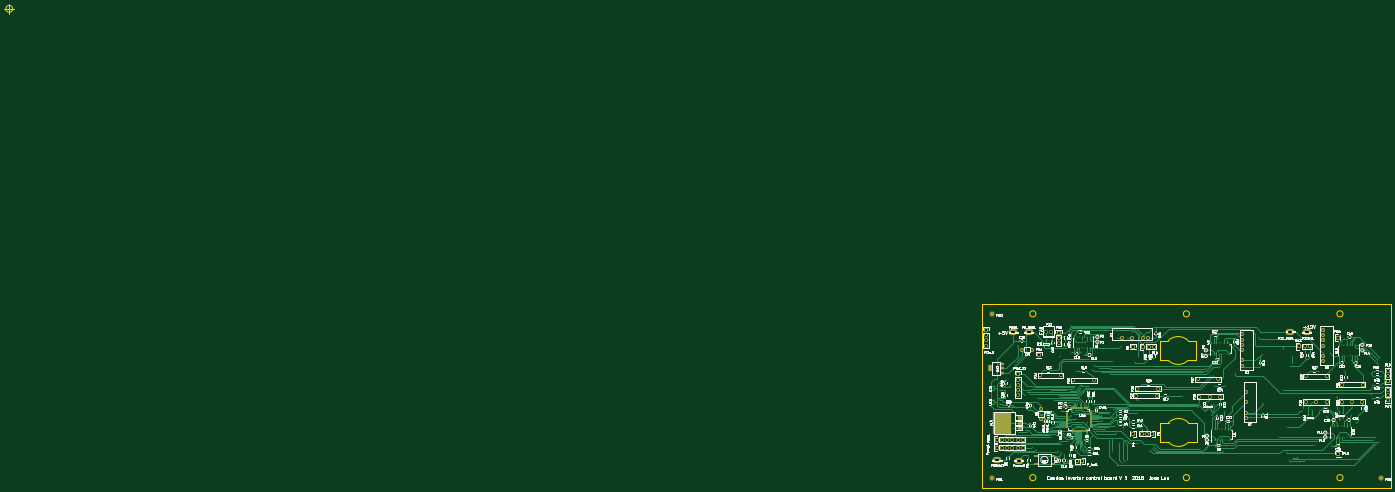
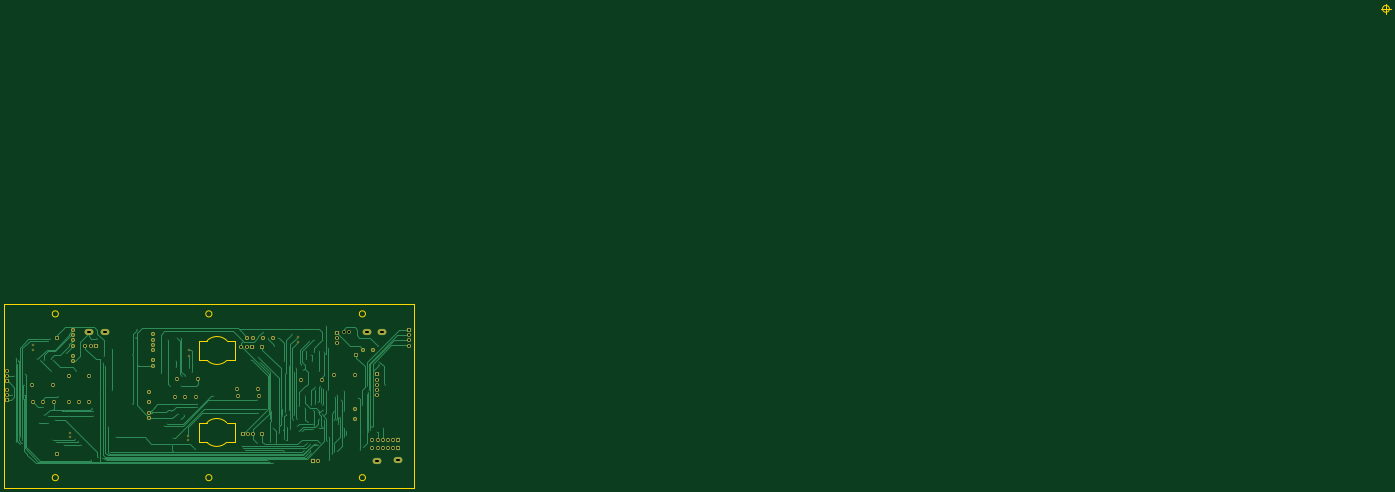
Circuit board: 9 layer files. Board 677.5 x 236.5 mm.
- bottom_copper: LittleBox_3_data-B.Cu.gbr (36849 bytes)
- bottom_mask: LittleBox_3_data-B.Mask.gbr (3338 bytes)
- bottom_silk: LittleBox_3_data-B.SilkS.gbr (267 bytes)
- outline: LittleBox_3_data-Edge.Cuts.gbr (1873 bytes)
- top_copper: LittleBox_3_data-F.Cu.gbr (87100 bytes)
- top_mask: LittleBox_3_data-F.Mask.gbr (11863 bytes)
- paste: LittleBox_3_data-F.Paste.gbr (8691 bytes)
- top_silk: LittleBox_3_data-F.SilkS.gbr (152248 bytes)
- drill: LittleBox_3_data.drl (5584 bytes)

=== bottom_copper: LittleBox_3_data-B.Cu.gbr (36849 bytes, source omitted) ===
=== bottom_mask: LittleBox_3_data-B.Mask.gbr ===
G04 #@! TF.FileFunction,Soldermask,Bot*
%FSLAX46Y46*%
G04 Gerber Fmt 4.6, Leading zero omitted, Abs format (unit mm)*
G04 Created by KiCad (PCBNEW 4.0.1-stable) date 12/11/2016 23:12:02*
%MOMM*%
G01*
G04 APERTURE LIST*
%ADD10C,0.100000*%
%ADD11C,2.000000*%
%ADD12O,4.300000X3.000000*%
%ADD13R,1.727200X2.032000*%
%ADD14O,1.727200X2.032000*%
%ADD15R,2.032000X2.032000*%
%ADD16O,2.032000X2.032000*%
%ADD17C,1.143000*%
%ADD18R,2.235200X2.235200*%
%ADD19R,2.032000X1.727200*%
%ADD20O,2.032000X1.727200*%
%ADD21C,1.800000*%
G04 APERTURE END LIST*
D10*
D11*
X166492000Y61919000D03*
X166492000Y64459000D03*
X166492000Y69539000D03*
X166492000Y74619000D03*
X166492000Y72079000D03*
X166492000Y77159000D03*
X28764000Y38721000D03*
X28764000Y33721000D03*
X129133600Y34276200D03*
X129133600Y36816200D03*
X129133600Y41896200D03*
X129133600Y46976200D03*
D12*
X15494000Y75983000D03*
X158764000Y75971000D03*
D13*
X7360600Y19699200D03*
D14*
X9900600Y19699200D03*
X12440600Y19699200D03*
X14980600Y19699200D03*
X17520600Y19699200D03*
X20060600Y19699200D03*
D12*
X7514000Y13471000D03*
X18014000Y13221000D03*
D13*
X7411400Y23610800D03*
D14*
X9951400Y23610800D03*
X12491400Y23610800D03*
X15031400Y23610800D03*
X17571400Y23610800D03*
X20111400Y23610800D03*
D11*
X127355600Y59751000D03*
X127355600Y62291000D03*
X127355600Y67371000D03*
X127355600Y72451000D03*
X127355600Y69911000D03*
X127355600Y74991000D03*
D12*
X22914000Y76071000D03*
X150764000Y76221000D03*
D15*
X49164000Y13021000D03*
D16*
X46624000Y13021000D03*
D11*
X81134000Y73201000D03*
X78594000Y73201000D03*
X73514000Y73201000D03*
X68434000Y73201000D03*
D17*
X56514000Y71371000D03*
X56514000Y73771000D03*
D18*
X73914000Y68871000D03*
X73914000Y26453000D03*
D17*
X109474000Y67245400D03*
X109996800Y25464600D03*
X109503200Y64451400D03*
X109996800Y23464600D03*
D19*
X83312000Y26453000D03*
D20*
X80772000Y26453000D03*
X78232000Y26453000D03*
D19*
X78994000Y68871000D03*
D20*
X81534000Y68871000D03*
X84074000Y68871000D03*
D17*
X167814000Y26971000D03*
X167814000Y24771000D03*
D19*
X155194000Y69125000D03*
D20*
X157734000Y69125000D03*
X160274000Y69125000D03*
D17*
X186014000Y67171000D03*
X185928000Y69887000D03*
D19*
X37592000Y75729000D03*
D20*
X37592000Y73189000D03*
X37592000Y70649000D03*
D19*
X198374000Y42963000D03*
D20*
X198374000Y45503000D03*
X198374000Y48043000D03*
D18*
X174244000Y16547000D03*
D19*
X198374000Y52107000D03*
D20*
X198374000Y54647000D03*
X198374000Y57187000D03*
D18*
X173990000Y73443000D03*
X27940000Y64807000D03*
D21*
X31414000Y76071000D03*
X33914000Y76071000D03*
D14*
X55014000Y52471000D03*
X44854000Y52471000D03*
X28514000Y54971000D03*
X38674000Y54971000D03*
X76014000Y48471000D03*
X86174000Y48471000D03*
X85514000Y44971000D03*
X75354000Y44971000D03*
X105514000Y52971000D03*
X115674000Y52971000D03*
X116514000Y44471000D03*
X111434000Y44471000D03*
X106354000Y44471000D03*
X158354000Y54471000D03*
X168514000Y54471000D03*
X168514000Y41971000D03*
X163434000Y41971000D03*
X158354000Y41971000D03*
X176014000Y50471000D03*
X186174000Y50471000D03*
X186014000Y41971000D03*
X180934000Y41971000D03*
X175854000Y41971000D03*
D19*
X17764000Y55471000D03*
D20*
X17764000Y52931000D03*
X17764000Y50391000D03*
X17764000Y47851000D03*
X17764000Y45311000D03*
D11*
X19644000Y67531000D03*
X24644000Y67531000D03*
D19*
X2159000Y77126000D03*
D20*
X2159000Y74586000D03*
X2159000Y72046000D03*
X2159000Y69506000D03*
M02*

=== bottom_silk: LittleBox_3_data-B.SilkS.gbr ===
G04 #@! TF.FileFunction,Legend,Bot*
%FSLAX46Y46*%
G04 Gerber Fmt 4.6, Leading zero omitted, Abs format (unit mm)*
G04 Created by KiCad (PCBNEW 4.0.1-stable) date 12/11/2016 23:12:02*
%MOMM*%
G01*
G04 APERTURE LIST*
%ADD10C,0.100000*%
G04 APERTURE END LIST*
D10*
M02*

=== outline: LittleBox_3_data-Edge.Cuts.gbr ===
G04 #@! TF.FileFunction,Profile,NP*
%FSLAX46Y46*%
G04 Gerber Fmt 4.6, Leading zero omitted, Abs format (unit mm)*
G04 Created by KiCad (PCBNEW 4.0.1-stable) date 12/11/2016 23:12:02*
%MOMM*%
G01*
G04 APERTURE LIST*
%ADD10C,0.100000*%
G04 APERTURE END LIST*
D10*
X-473333334Y234000000D02*
G75*
G03X-473333334Y234000000I-1666666J0D01*
G01*
X-477500000Y234000000D02*
X-472500000Y234000000D01*
X-475000000Y236500000D02*
X-475000000Y231500000D01*
X101500000Y85000000D02*
G75*
G03X101500000Y85000000I-1500000J0D01*
G01*
X101500000Y5000000D02*
G75*
G03X101500000Y5000000I-1500000J0D01*
G01*
X176500000Y85000000D02*
G75*
G03X176500000Y85000000I-1500000J0D01*
G01*
X176500000Y5000000D02*
G75*
G03X176500000Y5000000I-1500000J0D01*
G01*
X26500000Y5000000D02*
G75*
G03X26500000Y5000000I-1500000J0D01*
G01*
X26500000Y85000000D02*
G75*
G03X26500000Y85000000I-1500000J0D01*
G01*
X87245161Y22252554D02*
X91309161Y22252554D01*
X87245161Y31904554D02*
X87245161Y22252554D01*
X87245161Y31904554D02*
X91309161Y31904554D01*
X105025161Y31904554D02*
X105025161Y22252554D01*
X100961161Y31904554D02*
X105025161Y31904554D01*
X100961161Y31904554D02*
G75*
G03X91309161Y31904554I-4826000J-4826000D01*
G01*
X91309161Y22252554D02*
G75*
G03X100961161Y22252554I4826000J4826000D01*
G01*
X105025161Y22252554D02*
X100961161Y22252554D01*
X91172000Y62296000D02*
G75*
G03X100824000Y62296000I4826000J4826000D01*
G01*
X100824000Y71948000D02*
G75*
G03X91172000Y71948000I-4826000J-4826000D01*
G01*
X104888000Y62296000D02*
X100824000Y62296000D01*
X104888000Y71948000D02*
X104888000Y62296000D01*
X100824000Y71948000D02*
X104888000Y71948000D01*
X87108000Y71948000D02*
X91172000Y71948000D01*
X87108000Y62296000D02*
X91172000Y62296000D01*
X87108000Y71948000D02*
X87108000Y62296000D01*
X200000000Y90000000D02*
X0Y90000000D01*
X200000000Y0D02*
X200000000Y90000000D01*
X0Y0D02*
X200000000Y0D01*
X0Y90000000D02*
X0Y0D01*
M02*

=== top_copper: LittleBox_3_data-F.Cu.gbr (87100 bytes, source omitted) ===
=== top_mask: LittleBox_3_data-F.Mask.gbr (11863 bytes, source omitted) ===
=== paste: LittleBox_3_data-F.Paste.gbr (8691 bytes, source omitted) ===
=== top_silk: LittleBox_3_data-F.SilkS.gbr (152248 bytes, source omitted) ===
=== drill: LittleBox_3_data.drl ===
M48
;DRILL file {KiCad 4.0.1-stable} date 12/11/2016 23:12:25
;FORMAT={-:-/ absolute / metric / decimal}
FMAT,2
METRIC,TZ
T1C0.400
T2C0.500
T3C0.635
T4C0.762
T5C0.889
T6C1.000
T7C1.016
T8C1.200
%
G90
G05
M71
T1
X13.734Y50.381
X15.114Y29.371
X16.914Y61.711
X17.614Y27.271
X21.039Y45.159
X21.339Y31.815
X21.339Y28.371
X21.914Y48.011
X22.014Y27.471
X22.224Y46.681
X22.754Y49.691
X22.944Y45.731
X24.672Y20.096
X25.134Y40.511
X26.353Y18.446
X27.104Y43.691
X33.13Y27.821
X33.229Y25.621
X34.084Y47.551
X34.114Y24.671
X34.114Y37.471
X34.114Y29.471
X35.504Y42.841
X35.858Y33.967
X36.082Y34.787
X36.714Y31.121
X37.304Y45.211
X37.514Y18.171
X37.846Y33.311
X38.154Y44.391
X38.854Y17.341
X38.862Y33.311
X38.863Y37.371
X38.894Y21.491
X40.014Y16.571
X41.114Y24.771
X41.514Y13.771
X41.614Y68.171
X41.744Y47.581
X42.114Y22.971
X42.914Y78.971
X42.934Y47.551
X43.014Y65.471
X43.714Y66.471
X43.724Y35.781
X43.814Y33.071
X44.314Y29.471
X44.384Y48.251
X44.423Y38.021
X44.57Y40.511
X44.904Y36.211
X45.084Y48.921
X45.084Y41.251
X45.593Y22.135
X45.824Y49.621
X46.014Y33.771
X46.217Y29.444
X46.314Y66.871
X46.314Y57.171
X46.504Y41.971
X46.714Y37.071
X46.714Y20.771
X47.414Y21.571
X48.073Y41.071
X48.214Y47.971
X48.314Y49.171
X48.614Y66.371
X48.707Y30.459
X48.814Y72.071
X48.914Y37.971
X49.114Y31.271
X49.16Y28.958
X49.714Y62.171
X49.886Y40.422
X50.038Y65.01
X50.164Y17.121
X50.487Y18.286
X50.514Y21.371
X50.914Y71.771
X51.614Y31.971
X52.014Y22.171
X52.514Y62.971
X52.544Y49.821
X52.714Y66.871
X52.814Y38.871
X53.014Y44.671
X53.414Y18.321
X53.814Y57.771
X54.414Y27.971
X55.014Y59.971
X55.714Y27.971
X56.114Y40.226
X56.714Y30.371
X57.114Y33.67
X57.414Y58.571
X58.414Y56.461
X58.414Y35.471
X58.924Y33.361
X59.314Y74.971
X60.114Y28.571
X60.814Y38.171
X61.014Y59.471
X62.014Y29.671
X62.103Y23.151
X62.214Y36.071
X62.614Y55.648
X62.614Y37.171
X63.5Y23.786
X63.514Y62.171
X63.514Y18.238
X64.164Y38.571
X64.214Y34.921
X65.114Y30.171
X65.629Y27.035
X66.114Y73.171
X67.31Y22.135
X68.014Y69.471
X68.714Y12.371
X68.889Y29.321
X69.514Y37.571
X70.034Y12.731
X70.104Y22.262
X70.214Y33.421
X71.114Y73.271
X71.214Y13.438
X72.198Y38.526
X73.508Y76.288
X74.914Y61.271
X75.814Y36.671
X76.214Y64.171
X76.302Y42.709
X76.454Y21.881
X79.214Y62.671
X82.184Y18.321
X83.214Y19.271
X84.014Y20.271
X97.942Y44.944
X105.614Y39.671
X105.874Y41.201
X106.614Y18.971
X108.306Y56.425
X109.503Y58.671
X111.709Y54.799
X111.914Y35.471
X113.132Y54.799
X113.564Y41.121
X113.578Y73.21
X113.64Y33.616
X113.648Y49.677
X115.004Y36.321
X115.468Y72.986
X115.903Y61.771
X115.903Y58.871
X117.597Y24.565
X117.714Y17.971
X117.814Y20.771
X118.466Y37.426
X119.024Y49.923
X119.736Y72.376
X120.193Y31.076
X121.768Y30.314
X123.544Y56.021
X145.414Y24.871
X147.214Y67.871
X147.414Y47.971
X148.416Y17.296
X149.356Y29.715
X150.315Y13.426
X150.614Y59.671
X151.384Y64.553
X151.414Y14.071
X151.638Y60.997
X152.214Y14.716
X153.268Y46.131
X154.303Y14.882
X156.514Y35.271
X156.667Y37.477
X157.114Y38.971
X157.324Y13.401
X161.224Y38.036
X162.464Y21.071
X164.014Y22.671
X164.794Y57.291
X165.514Y23.771
X168.314Y35.271
X169.926Y66.077
X170.384Y38.035
X170.84Y20.713
X174.625Y22.596
X175.014Y33.071
X175.914Y23.471
X176.022Y62.521
X177.135Y57.145
X177.209Y62.876
X177.614Y72.571
X178.511Y31.889
X178.514Y35.271
X178.614Y71.871
X180.289Y62.572
X180.34Y35.394
X180.836Y39.293
X182.329Y72.856
X182.339Y62.349
X182.778Y31.889
X184.048Y62.724
X190.014Y55.771
X190.044Y45.501
X190.504Y50.421
X190.564Y43.631
X191.214Y23.471
X191.414Y21.771
X192.114Y24.971
X192.414Y21.571
X193.014Y62.571
X193.614Y60.571
X194.314Y63.571
X194.314Y22.371
X195.214Y54.571
X195.834Y49.059
X196.134Y45.531
T2
X17.014Y60.221
X17.514Y69.471
X20.514Y29.671
X135.259Y77.027
X135.514Y73.071
X136.914Y64.971
X137.284Y41.061
X154.483Y72.681
X173.533Y44.233
T3
X56.514Y73.771
X56.514Y71.371
X109.474Y67.245
X109.503Y64.451
X109.997Y25.465
X109.997Y23.465
X167.814Y26.971
X167.814Y24.771
X185.928Y69.887
X186.014Y67.171
T4
X19.644Y67.531
X24.644Y67.531
X28.764Y38.721
X28.764Y33.721
X127.356Y74.991
X127.356Y72.451
X127.356Y69.911
X127.356Y67.371
X127.356Y62.291
X127.356Y59.751
X166.492Y77.159
X166.492Y74.619
X166.492Y72.079
X166.492Y69.539
X166.492Y64.459
X166.492Y61.919
T5
X68.434Y73.201
X73.514Y73.201
X78.594Y73.201
X81.134Y73.201
X129.134Y46.976
X129.134Y41.896
X129.134Y36.816
X129.134Y34.276
T7
X2.159Y77.126
X2.159Y74.586
X2.159Y72.046
X2.159Y69.506
X7.361Y19.699
X7.411Y23.611
X9.901Y19.699
X9.951Y23.611
X12.441Y19.699
X12.491Y23.611
X14.981Y19.699
X15.031Y23.611
X17.521Y19.699
X17.571Y23.611
X17.764Y55.471
X17.764Y52.931
X17.764Y50.391
X17.764Y47.851
X17.764Y45.311
X20.061Y19.699
X20.111Y23.611
X27.94Y64.807
X28.514Y54.971
X37.592Y75.729
X37.592Y73.189
X37.592Y70.649
X38.674Y54.971
X44.854Y52.471
X46.624Y13.021
X49.164Y13.021
X55.014Y52.471
X73.914Y68.871
X73.914Y26.453
X75.354Y44.971
X76.014Y48.471
X78.232Y26.453
X78.994Y68.871
X80.772Y26.453
X81.534Y68.871
X83.312Y26.453
X84.074Y68.871
X85.514Y44.971
X86.174Y48.471
X105.514Y52.971
X106.354Y44.471
X111.434Y44.471
X115.674Y52.971
X116.514Y44.471
X155.194Y69.125
X157.734Y69.125
X158.354Y54.471
X158.354Y41.971
X160.274Y69.125
X163.434Y41.971
X168.514Y54.471
X168.514Y41.971
X173.99Y73.443
X174.244Y16.547
X175.854Y41.971
X176.014Y50.471
X180.934Y41.971
X186.014Y41.971
X186.174Y50.471
X198.374Y57.187
X198.374Y54.647
X198.374Y52.107
X198.374Y48.043
X198.374Y45.503
X198.374Y42.963
T8
X31.414Y76.071
X33.914Y76.071
T6
X7.014Y13.471G85X8.014Y13.471
G05
X14.994Y75.983G85X15.994Y75.983
G05
X17.514Y13.221G85X18.514Y13.221
G05
X23.414Y76.071G85X22.414Y76.071
G05
X150.264Y76.221G85X151.264Y76.221
G05
X158.264Y75.971G85X159.264Y75.971
G05
T0
M30
